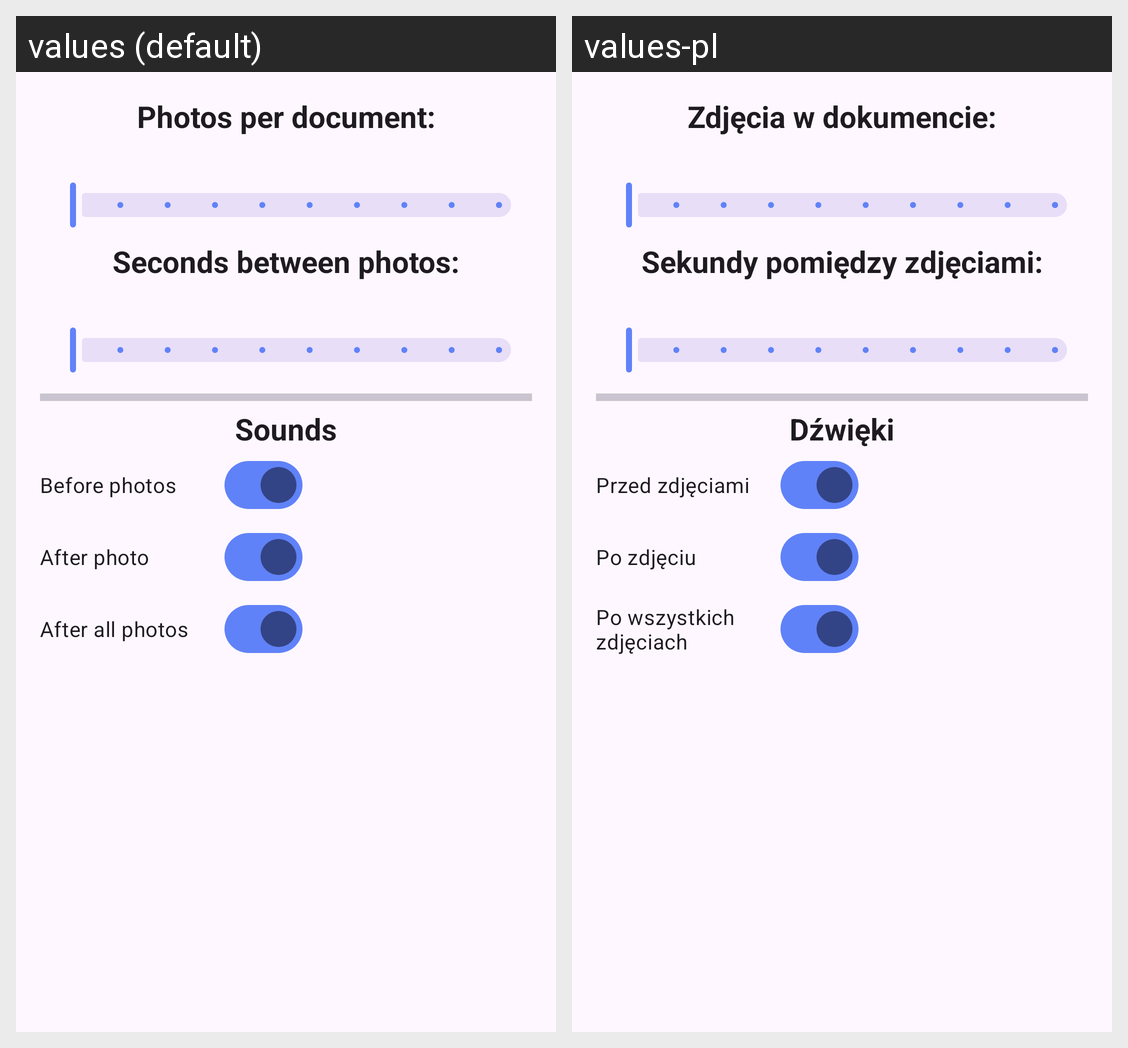

Locale-by-locale string values for the Android screen shown in this grid:
Android screen res/layout/fragment_camera_settings.xml rendered under 2 locales, left to right: values (default), values-pl. Device: Nexus 5 (rendered at 1080×1920; each locale shown at half size, 540×960, under a caption strip naming it); theme Theme.CameraToPdf.
Strings drawn on this screen, with the default value and each locale's value (text and hints the layout hard-codes, and strings that could not be matched under every locale, appear in the picture but are not listed):

number_of_photos_label
  values: Photos per document:
  values-pl: Zdjęcia w dokumencie:

time_between_photos_label
  values: Seconds between photos:
  values-pl: Sekundy pomiędzy zdjęciami:

sounds_label
  values: Sounds
  values-pl: Dźwięki

sound_before_photo_switch_label
  values: Before photos
  values-pl: Przed zdjęciami

sound_after_photo_switch_label
  values: After photo
  values-pl: Po zdjęciu

sound_after_all_photos_switch_label
  values: After all photos
  values-pl: Po wszystkich zdjęciach
